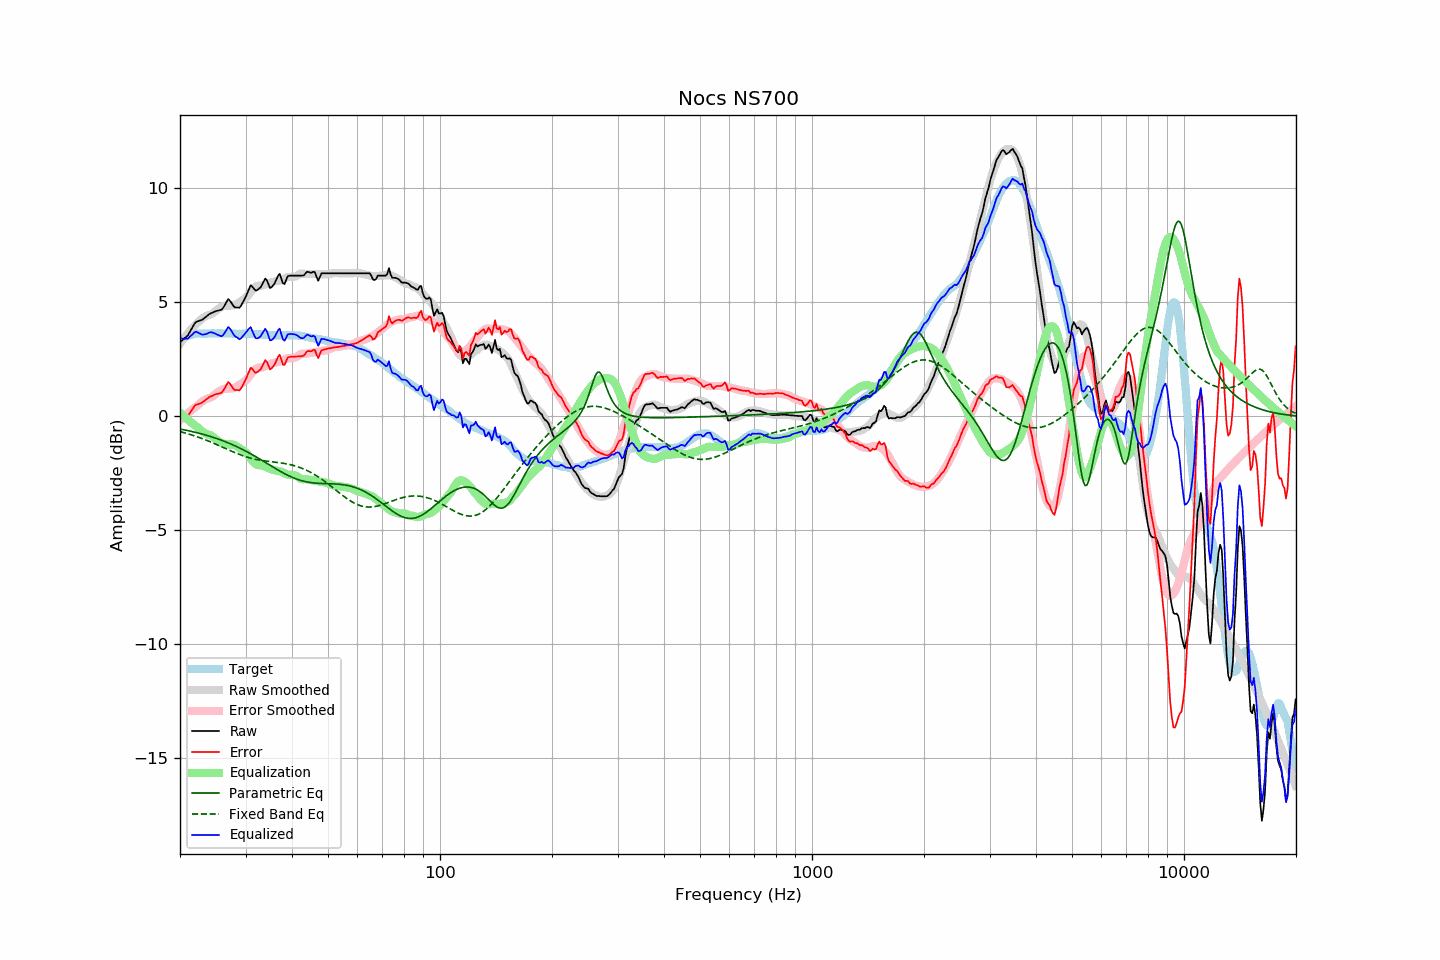

Data behind this chart, as committed beside it:
frequency, raw, error, smoothed, error_smoothed, equalization, parametric_eq, fixed_band_eq, equalized_raw, equalized_smoothed, target
20.00, 3.26, -0.06, 3.18, -0.16, 0.16, -0.55, -0.67, 3.42, 3.35, 3.32
20.20, 3.32, -0.05, 3.29, -0.10, 0.10, -0.57, -0.68, 3.41, 3.39, 3.37
20.40, 3.38, -0.04, 3.39, -0.03, 0.03, -0.58, -0.70, 3.41, 3.42, 3.42
20.61, 3.44, -0.01, 3.48, 0.03, -0.03, -0.59, -0.72, 3.41, 3.45, 3.45
20.81, 3.50, -0.00, 3.57, 0.09, -0.09, -0.61, -0.74, 3.41, 3.48, 3.50
21.02, 3.57, 0.03, 3.66, 0.15, -0.15, -0.62, -0.76, 3.42, 3.51, 3.54
21.23, 3.70, 0.14, 3.75, 0.21, -0.21, -0.64, -0.78, 3.49, 3.54, 3.56
21.44, 3.82, 0.24, 3.83, 0.27, -0.27, -0.65, -0.81, 3.55, 3.56, 3.58
21.66, 3.94, 0.34, 3.90, 0.32, -0.32, -0.67, -0.83, 3.61, 3.58, 3.60
21.87, 4.07, 0.46, 3.98, 0.38, -0.38, -0.69, -0.85, 3.69, 3.60, 3.61
22.09, 4.15, 0.52, 4.05, 0.43, -0.43, -0.70, -0.88, 3.72, 3.62, 3.63
22.31, 4.17, 0.53, 4.11, 0.48, -0.48, -0.72, -0.90, 3.68, 3.63, 3.64
22.54, 4.20, 0.56, 4.18, 0.55, -0.55, -0.74, -0.92, 3.65, 3.64, 3.64
22.76, 4.22, 0.58, 4.24, 0.61, -0.61, -0.76, -0.95, 3.61, 3.64, 3.64
22.99, 4.25, 0.62, 4.30, 0.66, -0.66, -0.78, -0.98, 3.59, 3.64, 3.63
23.22, 4.31, 0.68, 4.35, 0.71, -0.71, -0.80, -1.00, 3.60, 3.64, 3.63
23.45, 4.36, 0.73, 4.39, 0.75, -0.75, -0.82, -1.03, 3.61, 3.64, 3.63
23.69, 4.42, 0.78, 4.42, 0.78, -0.78, -0.84, -1.06, 3.64, 3.64, 3.64
23.92, 4.48, 0.84, 4.45, 0.80, -0.80, -0.86, -1.09, 3.67, 3.64, 3.64
24.16, 4.52, 0.88, 4.47, 0.83, -0.83, -0.88, -1.12, 3.69, 3.64, 3.64
24.40, 4.55, 0.90, 4.51, 0.87, -0.87, -0.90, -1.15, 3.68, 3.64, 3.65
24.65, 4.58, 0.94, 4.56, 0.92, -0.92, -0.92, -1.18, 3.66, 3.64, 3.64
24.89, 4.61, 0.97, 4.62, 0.98, -0.98, -0.95, -1.21, 3.63, 3.64, 3.64
25.14, 4.63, 0.99, 4.68, 1.03, -1.03, -0.97, -1.24, 3.59, 3.64, 3.64
25.39, 4.65, 1.00, 4.73, 1.09, -1.09, -1.00, -1.27, 3.56, 3.64, 3.65
25.65, 4.67, 1.02, 4.77, 1.13, -1.13, -1.02, -1.30, 3.54, 3.64, 3.65
25.91, 4.69, 1.05, 4.81, 1.17, -1.17, -1.05, -1.33, 3.52, 3.64, 3.64
26.16, 4.78, 1.14, 4.84, 1.20, -1.20, -1.07, -1.36, 3.58, 3.64, 3.64
26.43, 4.90, 1.26, 4.85, 1.21, -1.21, -1.10, -1.40, 3.68, 3.64, 3.64
26.69, 5.03, 1.39, 4.86, 1.22, -1.22, -1.13, -1.43, 3.81, 3.64, 3.64
26.96, 5.15, 1.51, 4.86, 1.23, -1.23, -1.16, -1.46, 3.92, 3.64, 3.64
27.23, 5.08, 1.44, 4.86, 1.23, -1.23, -1.19, -1.49, 3.85, 3.63, 3.64
27.50, 4.98, 1.34, 4.86, 1.23, -1.23, -1.22, -1.52, 3.75, 3.63, 3.64
27.77, 4.87, 1.24, 4.87, 1.23, -1.23, -1.25, -1.55, 3.63, 3.63, 3.63
28.05, 4.79, 1.16, 4.89, 1.26, -1.26, -1.28, -1.58, 3.53, 3.63, 3.63
28.33, 4.78, 1.16, 4.92, 1.29, -1.29, -1.31, -1.61, 3.48, 3.63, 3.62
28.62, 4.78, 1.16, 4.97, 1.34, -1.34, -1.35, -1.64, 3.44, 3.63, 3.62
28.90, 4.77, 1.14, 5.01, 1.39, -1.39, -1.38, -1.67, 3.38, 3.63, 3.63
29.19, 4.86, 1.24, 5.05, 1.43, -1.43, -1.42, -1.69, 3.43, 3.62, 3.62
29.48, 4.99, 1.36, 5.10, 1.48, -1.48, -1.45, -1.72, 3.51, 3.62, 3.63
29.78, 5.13, 1.51, 5.15, 1.53, -1.53, -1.49, -1.74, 3.60, 3.62, 3.62
30.08, 5.26, 1.64, 5.21, 1.59, -1.59, -1.52, -1.77, 3.68, 3.62, 3.63
30.38, 5.43, 1.82, 5.28, 1.66, -1.66, -1.56, -1.79, 3.78, 3.62, 3.62
30.68, 5.60, 1.98, 5.36, 1.75, -1.75, -1.60, -1.81, 3.85, 3.62, 3.62
30.99, 5.76, 2.14, 5.46, 1.84, -1.84, -1.64, -1.83, 3.91, 3.62, 3.62
31.30, 5.69, 2.08, 5.55, 1.94, -1.94, -1.68, -1.85, 3.75, 3.61, 3.61
31.61, 5.60, 1.99, 5.63, 2.02, -2.02, -1.72, -1.87, 3.58, 3.61, 3.61
31.93, 5.52, 1.91, 5.69, 2.08, -2.08, -1.76, -1.88, 3.44, 3.61, 3.61
32.24, 5.54, 1.94, 5.72, 2.12, -2.12, -1.80, -1.90, 3.42, 3.60, 3.60
32.57, 5.60, 2.00, 5.74, 2.14, -2.14, -1.84, -1.91, 3.46, 3.60, 3.60
32.89, 5.65, 2.05, 5.74, 2.15, -2.15, -1.88, -1.92, 3.50, 3.59, 3.60
33.22, 5.77, 2.18, 5.74, 2.15, -2.15, -1.93, -1.93, 3.62, 3.59, 3.59
33.55, 5.91, 2.32, 5.76, 2.17, -2.17, -1.97, -1.94, 3.74, 3.58, 3.59
33.89, 6.05, 2.47, 5.78, 2.20, -2.20, -2.01, -1.95, 3.84, 3.58, 3.58
34.23, 5.98, 2.40, 5.81, 2.24, -2.24, -2.06, -1.96, 3.74, 3.58, 3.58
34.57, 5.81, 2.24, 5.83, 2.26, -2.26, -2.10, -1.97, 3.54, 3.57, 3.57
34.92, 5.63, 2.06, 5.86, 2.29, -2.29, -2.14, -1.98, 3.34, 3.57, 3.57
35.27, 5.67, 2.11, 5.89, 2.32, -2.32, -2.18, -1.99, 3.35, 3.56, 3.56
35.62, 5.76, 2.20, 5.91, 2.35, -2.35, -2.23, -1.99, 3.41, 3.56, 3.56
35.97, 5.86, 2.30, 5.92, 2.36, -2.36, -2.27, -2.00, 3.50, 3.56, 3.56
... 635 more rows
